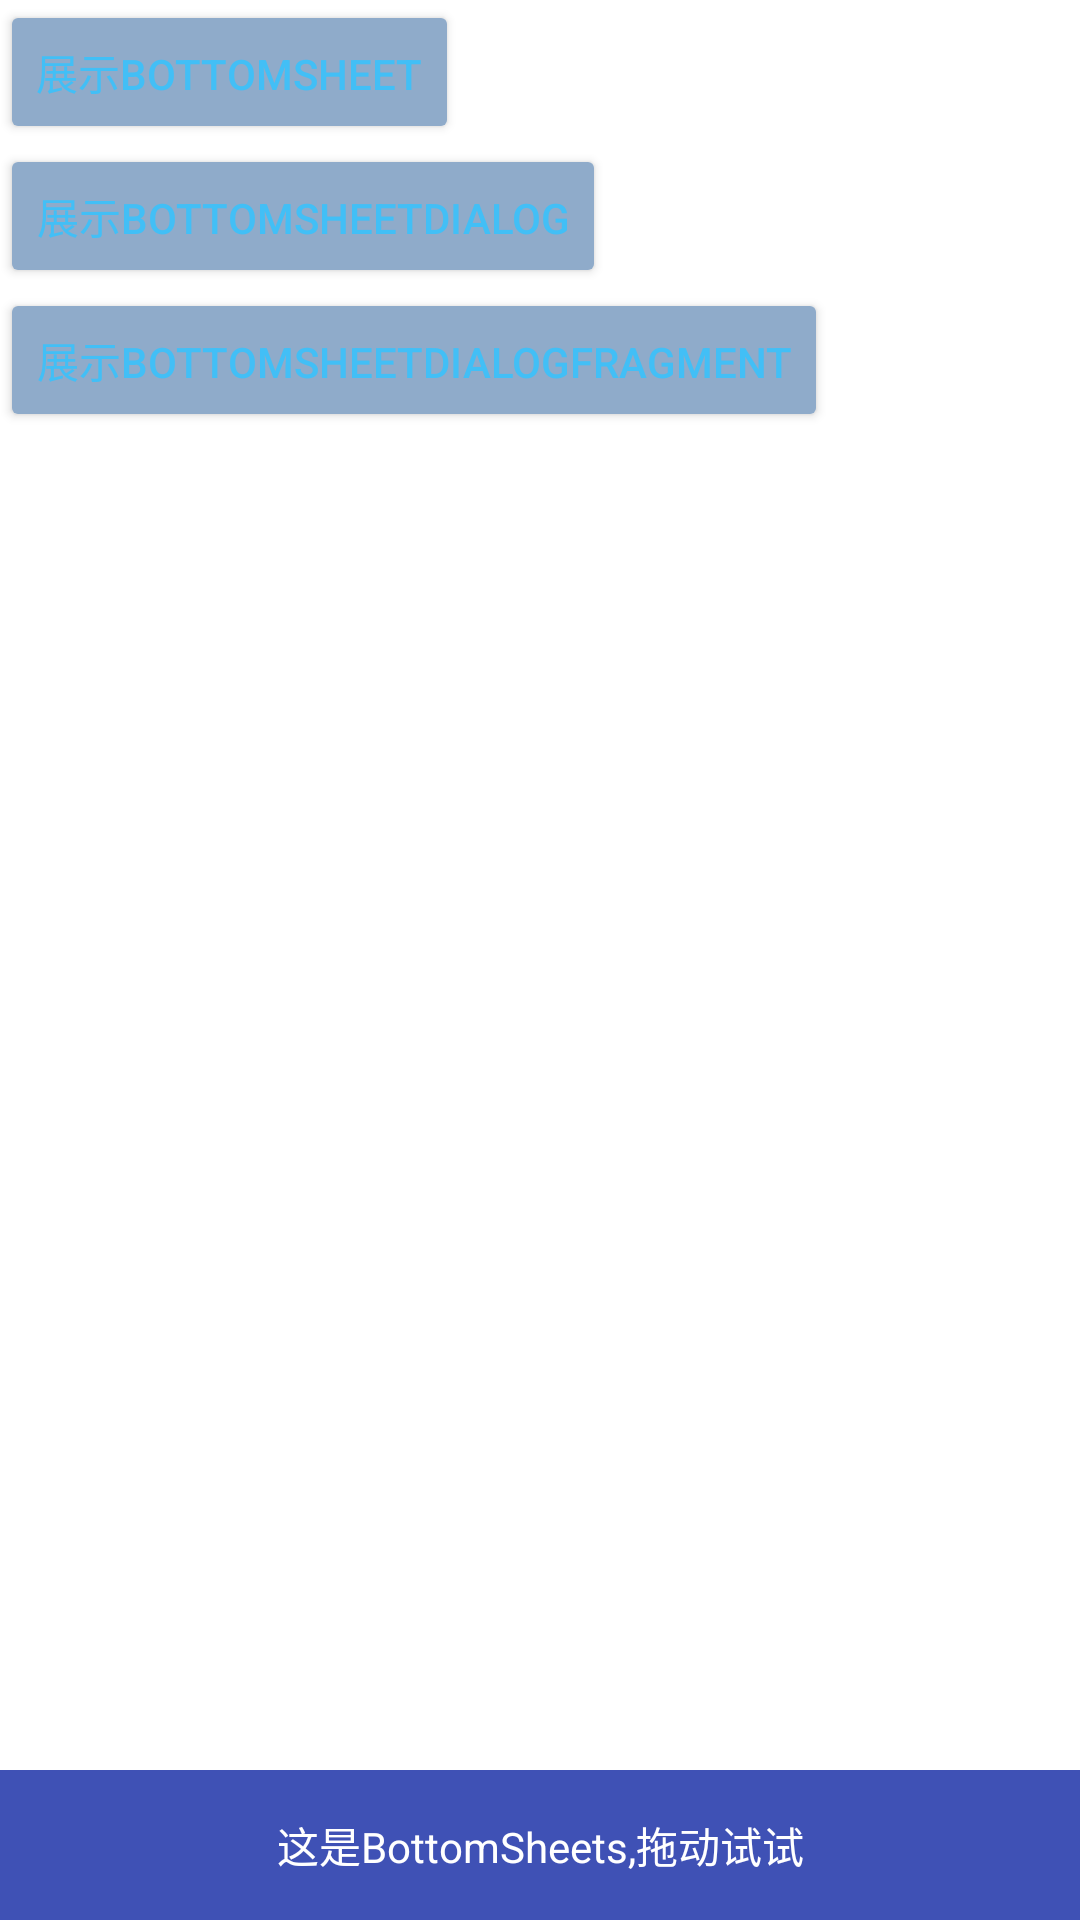

Produce the Android XML layout that renders to this screen, including the resource entries it uses.
<!-- AndroidManifest.xml: application theme AppTheme -->
<!-- res/layout/dialog_fragment.xml -->
<?xml version="1.0" encoding="utf-8"?>
<android.support.design.widget.CoordinatorLayout xmlns:android="http://schemas.android.com/apk/res/android"
    xmlns:app="http://schemas.android.com/apk/res-auto"
    android:layout_width="match_parent"
    android:layout_height="match_parent">

    <LinearLayout
        android:id="@+id/ll"
        android:layout_width="match_parent"
        android:layout_height="wrap_content"
        android:orientation="vertical">

        <Button
            android:id="@+id/button0"
            android:layout_width="wrap_content"
            android:layout_height="wrap_content"
            android:text="展示BottomSheet" />

        <Button
            android:id="@+id/button1"
            android:layout_width="wrap_content"
            android:layout_height="wrap_content"
            android:text="展示BottomSheetDialog" />

        <Button
            android:id="@+id/button2"
            android:layout_width="wrap_content"
            android:layout_height="wrap_content"
            android:text="展示BottomSheetDialogFragment" />
    </LinearLayout>

    <android.support.v4.widget.NestedScrollView
        android:id="@+id/bottom_sheet"
        android:layout_width="match_parent"
        android:layout_height="wrap_content"
        app:behavior_hideable="true"
        app:behavior_peekHeight="50dp"
        app:layout_behavior="@string/bottom_sheet_behavior">

        <LinearLayout
            android:layout_width="match_parent"
            android:layout_height="wrap_content"
            android:orientation="vertical">

            <TextView
                android:id="@+id/tv"
                android:layout_width="match_parent"
                android:layout_height="50dp"
                android:background="@color/colorPrimary"
                android:gravity="center"
                android:text="这是BottomSheets,拖动试试"
                android:textColor="@android:color/white" />

            <ImageView
                android:layout_width="match_parent"
                android:layout_height="wrap_content"
                android:layout_margin="10dp"
                android:scaleType="centerCrop"
                android:src="@mipmap/banner" />
        </LinearLayout>
    </android.support.v4.widget.NestedScrollView>
</android.support.design.widget.CoordinatorLayout>
<!-- resources referenced by this layout -->
<resources>
  <color name="colorPrimary">#3F51B5</color>
  <style name="AppTheme" parent="BaseAppTheme">
          <item name="android:windowBackground">@color/white</item>
      </style>
  <style name="BaseAppTheme" parent="Theme.AppCompat.Light.NoActionBar">
          
          <item name="colorPrimary">@color/HotPink</item>
          
          <item name="colorPrimaryDark">@color/colorPrimaryDark</item>
  
          <item name="android:actionBarSize">@dimen/actionbar_height</item>
          <item name="android:windowNoTitle">true</item>
          <item name="android:windowActionBar">false</item>
          
          <item name="android:windowBackground">@color/white</item>
          <item name="android:windowAnimationStyle">@style/ActivityAnimation</item>
          <item name="actionOverflowMenuStyle">@style/MenuStyle</item>
      </style>
  <color name="white">#ffffff</color>
  <color name="HotPink">#FF69B4</color>
  <color name="colorPrimaryDark">#303F9F</color>
  <dimen name="actionbar_height">50dp</dimen>
  <style name="ActivityAnimation" parent="@android:style/Animation">
          <item name="android:activityOpenEnterAnimation">@anim/activity_slide_right_in</item>
          <item name="android:activityOpenExitAnimation">@anim/activity_slide_left_out</item>
          <item name="android:activityCloseEnterAnimation">@anim/activity_slide_left_in</item>
          <item name="android:activityCloseExitAnimation">@anim/activity_slide_right_out</item>
      </style>
  <style name="MenuStyle" parent="@style/Widget.AppCompat.Light.PopupMenu.Overflow">
          
          <item name="overlapAnchor">false</item>
          
          <item name="android:popupBackground">?attr/colorPrimary</item>
          
          <item name="android:dropDownVerticalOffset">0dip</item>
      </style>
</resources>
